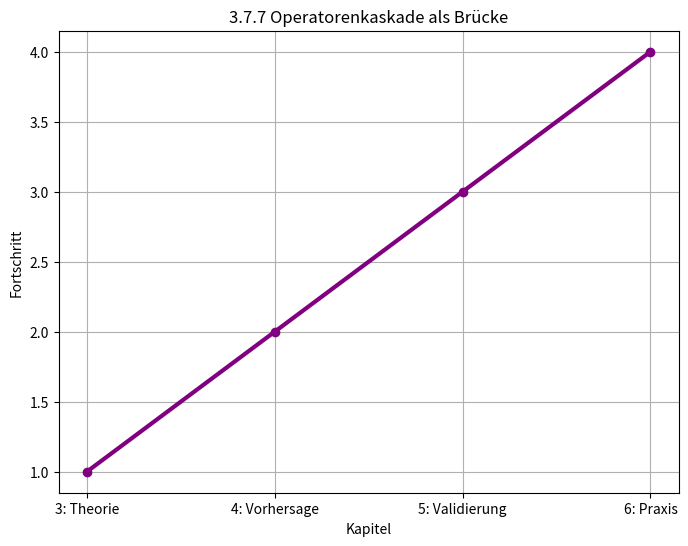

Recreate this plot in Python.
# 3.7.7 Brücke zu anderen Kapiteln
import matplotlib.pyplot as plt

chapters = ["3: Theorie", "4: Vorhersage", "5: Validierung", "6: Praxis"]
values = [1, 2, 3, 4]

plt.figure(figsize=(8,6))
plt.plot(chapters, values, marker="o", lw=3, color="purple")
plt.title("3.7.7 Operatorenkaskade als Brücke")
plt.xlabel("Kapitel")
plt.ylabel("Fortschritt")
plt.grid()
plt.show()
